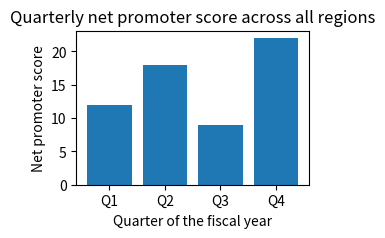

Here is the Python script that generated this plot:
# Tiny figure with big title that gets cut off
import matplotlib.pyplot as plt
fig, ax = plt.subplots(figsize=(3, 2))
ax.bar(["Q1", "Q2", "Q3", "Q4"], [12, 18, 9, 22])
ax.set_title("Quarterly net promoter score across all regions", fontsize=12)
ax.set_xlabel("Quarter of the fiscal year")
ax.set_ylabel("Net promoter score")
